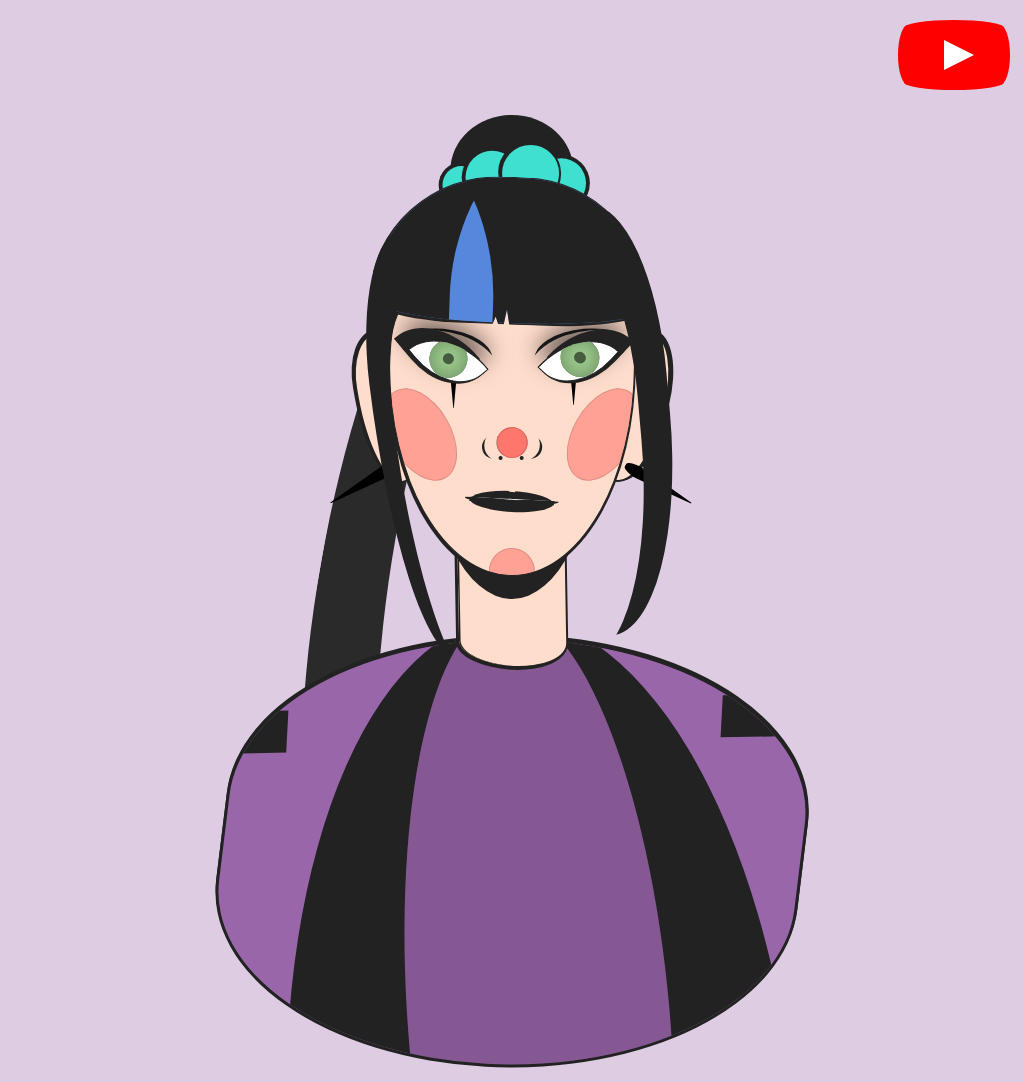

Reproduce this picture with HTML and CSS.

<!-- file: punchline.html -->
<!doctype html>
<html lang="en">
<head>
  <meta charset="utf-8">
  <meta name="viewport" content="width=device-width, initial-scale=1">
  <title>Punchline</title>
  <link rel="stylesheet" href="punchline.css">
</head>
<body>
<div class="cartoon hb">
<div class="ponytail-back r"></div>
<div class="body ha hb"></div>
<div class="neck b"></div>
<div class="ponytail-top r"></div>
<div class="hairband r b"></div>
<div class="ear b r"></div>
<div class="ear b r"></div>
<div class="earring"></div>
<div class="earring"></div>
<div class="face b">
<div class="top-lip ha hb"></div>
<div class="bottom-lip ha hb"></div>
<div class="nose r ha"></div>
<div class="cheek r"></div>
<div class="cheek r"></div>
<div class="earring"></div>
<div class="earring"></div>
<div class="eyebrow r"></div>
<div class="eyebrow r"></div>
<div class="eye b">
<div class="pupil r"></div>
</div>
<div class="eye b">
<div class="pupil r"></div>
</div>
<div class="chin r"></div>
</div>
<div class="bangs b"></div>
<div class="hair hair-1 r"></div>
<div class="hair hair-2 r"></div>
</div>
<a href="https://www.youtube.com/watch?v=67nfgaWH41c" id="youtube" target="_blank">
<span>See how this video was made</span>
</a>
</body>
</html>


/* file: punchline.css */
/* Álvaro Montoro · https://codepen.io/alvaromontoro/pen/MWezQEa
   Collection: https://github.com/pagespeed-pro/css-art.com/tree/1ce83a9cee23fec9a7b1d665c8b40f9d464c97ee/artwork/punchline */
html,body {
  overflow: hidden;
  background: #96a5;
}

.cartoon {
  position: absolute;
  bottom: 5%;
  left: 50%;
  transform: translate(-50%, 0%);
  width: 80vmin;
  height: 80vmin;
}

.cartoon div {
  position: absolute;
  box-sizing: border-box;
}

.b {
  border: 0.25vmin solid;
}

.r {
  border-radius: 100%;
}

.hb::before,
.ha::after {
  content: "";
  display: block;
  position: absolute;
  box-sizing: border-box;
}

/****/
.cartoon {
  --skin: #fdc;
  --line: #222;
  --pupil: #ad9;
  --nose: #f007;
  --cheeks: #f004;
  --hairband: turquoise;
  --bangs: #58d;
  --purple: #96a;
  color: var(--line);
}

.face {
  width: 40%;
  height: 55%;
  background: var(--skin);
  border-radius: 100% / 70% 70% 125% 125%;
  top: 20%;
  left: 50%;
  transform: translate(-50%, 0);
  box-shadow: 
    0.1vmin 0.25vmin, -0.25vmin 0.33vmin,
    0 8vmin 0 -5vmin;
  overflow: hidden;
}

.bottom-lip {
  width: 35%;
  height: 4%;
  background: var(--line);
  border-radius: 100% / 0 0 170% 170%;
  top: 77.5%;
  left: 50%;
  transform: translate(-50%, 0) rotate(3deg);
  overflow: hidden;
}

.bottom-lip::before,
.bottom-lip::after {
  width: 60%;
  height: 70%;
  border-radius: 0 70% 50% 50%;
  box-shadow: 0 -1vmin white;
}

.bottom-lip::after {
  right: 0;
  border-radius: 70% 0 50% 50%;
}

.top-lip {
  width: 35%;
  height: 3.5%;
  background: var(--line);
  border-radius: 100% / 200% 200% 0 0;
  top: 75%;
  left: 50%;
  transform: translate(-50%, 0) rotate(3deg);
}

.top-lip::after {
  width: 8%;
  height: 10%;
  top: -5%;
  left: 50%;
  transform: translate(-50%, 0);
  background: var(--skin);
}

.top-lip::before {
  left: 50%;
  bottom: -10%;
  transform: translate(-50%, 0);
  border-radius: 50%;
  width: 112%;
  height: 80%;
  border: 0.125vmin solid transparent;
  border-bottom: 0.75vmin solid;
}

.nose {
  width: 4vmin;
  height: 4vmin;
  background: var(--nose);
  top: 56%;
  left: 50%;
  transform: translate(-50%, 0);
  border: 0.125vmin solid #0002;
  box-shadow: 
    -1.6vmin 0.4vmin 0 0 var(--skin),
    -2.4vmin 0.6vmin 0 -0.5vmin,
    1.6vmin 0.3vmin 0 0 var(--skin),
    2.4vmin 0.6vmin 0 -0.5vmin;
}

.nose::after {
  width: 0.5vmin;
  height: 0.5vmin;
  background: var(--line);
  border-radius: 50%;
  top: 96%;
  left: 5%;
  box-shadow: 2.75vmin 0
}

.chin {
  width: 6vmin;
  height: 6vmin;
  background: var(--cheeks);
  border: 0.125vmin solid #0002;
  top: 92%;
  left: 50%;
  transform: translate(-50%, 0);
}

.cheek {
  width: 25%;
  height: 30%;
  background: var(--cheeks);
  border: 0.125vmin solid #0002;
  transform: rotate(-30deg);
  top: 43%;
}

.cheek + .cheek {
  transform: rotate(30deg);
  right: 0;
}

.eye {
  width: 20%;
  height: 20%;
  background: #fff;
  border-radius: 0 120% 0 100%;
  top: 26%;
  left: 14%;
  transform: rotate(-40deg);
  overflow: hidden;
  box-shadow: 
    -0.25vmin -0.25vmin 0 0.25vmin,
    -0.25vmin -2vmin 0 0.25vmin,
    1.25vmin -2vmin 3vmin 0.5vmin #0008;
}

.eye + .eye {
  left: auto;
  right: 13%;
  transform: scaleX(-1) rotate(-43deg);
}

.pupil {
  width: 5vmin;
  height: 5vmin;
  background: var(--pupil);
  left: 10%;
  top: 20%;
  box-shadow: 
    inset 0 0 3vmin #0006,
    inset 0 0 0 1.75vmin var(--pupil),
    inset 0 0 0 5vmin #0008;
}

.eye + .eye .pupil {
  left: 9%;
  top: 17%;
}

.eyebrow {
  width: 55%;
  height: 25%;
  top: 27%;
  left: -10%;
  box-shadow: 0.85vmin -2.25vmin 0 -2vmin;
  transform: rotate(5deg);
}

.eyebrow + .eyebrow {
  top: 27%;
  left: auto;
  right: -11%;
  box-shadow: 0.85vmin -2.25vmin 0 -2vmin;
  transform: scaleX(-1) rotate(5deg);
}

.bangs {
  width: 45%;
  height: 24%;
  border-radius: 100% / 180% 190% 30% 30%;
  top: 10%;
  left: 50%;
  transform: translate(-50%, 0) rotate(2deg);
  background: var(--bangs);
  box-shadow: 
    inset 25vmin 0 0 -15vmin var(--line),
    inset -35vmin 0 0 -15vmin var(--line),
    -0.25vmin 0.25vmin;
  clip-path: 
    polygon(0% 0%, 100% 0%, 100% 100%,
      50% 100%, 49% 90%, 48% 100%,
      46% 100%, 45% 95%, 44% 100%,
      0% 100%);
}

.hair {
  width: 20%;
  height: 70%;
  border-radius: 100% / 80% 80% 120% 150%;
}

.hair-1 {
  top: 18%;
  left: 28%;
  transform: rotate(-7deg);
  box-shadow: inset 4vmin 5vmin 0 -1.5vmin
}

.hair-2 {
  width: 25%;
  border-radius: 80% 80% 100% 100%;
  transform: rotate(-5deg);
  box-shadow: 4vmin -3vmin;
  top: 19%;
  left: 46%;
}

.neck {
  width: 18%;
  height: 20%;
  background: var(--skin);
  top: 70%;
  left: 50%;
  transform: translate(-50%, 0) skew(4deg) rotate(3deg);
  border: 0.3vmin solid;
  box-shadow: inset 0.2vmin 0, -0.125vmin 0.25vmin;
  border-radius: 100% / 0 0 45% 40%;
}

.ear {
  width: 10%;
  height: 25%;
  border-radius: 100% / 70% 90% 100% 120%;
  border: 0.35vmin solid;
  box-shadow: -0.25vmin -0.25vmin;
  background: var(--skin);
  transform: rotate(-10deg);
  top: 35%;
  left: 25%;
}

.ear + .ear {
  transform: rotate(14deg);
  box-shadow: 0.35vmin -0.25vmin;
  left: 65%;
}

.hairband {
  width: 10%;
  height: 10%;
  border: 0.3vmin solid;
  top: 4.5%;
  left: 53%;
  transform: translate(-50%, 0);
  background: var(--hairband);
  box-shadow: 
    -0.25vmin -0.2vmin,
    -5vmin 0.5vmin 0 -0.5vmin var(--hairband),
    -5vmin 0.5vmin,
    -9vmin 1.5vmin 0 -1.5vmin var(--hairband),
    -9vmin 1.5vmin 0 -1vmin,
    4vmin 1.25vmin 0 -0.75vmin var(--hairband),
    4vmin 1.25vmin 0 -0.25vmin
}

.ponytail-top {
  width: 20%;
  height: 18%;
  background: var(--line);
  left: 50%;
  top: 0%;
  transform: translate(-50%, 0)
}

.ponytail-back {
  width: 50%;
  height: 150%;
  box-shadow: inset 9vmin -5vmin;
  left: 18.5%;
  top: 2%;
  transform: rotate(10deg);
  opacity: 0.95;
}

.body {
  width: 95%;
  height: 70%;
  border: 0.5vmin solid;
  background: var(--purple);
  border-radius: 100% / 80%;
  top: 85%;
  left: 50%;
  transform: translate(-50%, 0) skew(-4deg) rotate(3deg);
  box-shadow: 0 -0.25vmin;
  overflow: hidden;
}

.body::before {
  width: 10%;
  height: 10%;
  background: var(--line);
  transform: rotate(-4deg);
  top: 20%;
  left: -1vmin;
  box-shadow: 64vmin -1vmin;
}

.body::after {
  width: 45%;
  height: 200%;
  border-radius: 50%;
  background: #0002;
  left: 58.5%;
  top: -9%;
  transform: translate(-50%, 0) rotate(-12deg);
  box-shadow:
    -1vmin 17vmin 0 16vmin
}

.earring {
  width: 2vmin;
  height: 10vmin;
  border-bottom: 0;
  border-top: 10vmin solid black;
  border-left: 1vmin solid transparent;
  border-right: 1vmin solid transparent;
  transform-origin: top center;
  transform: rotate(60deg);
  top: 57%;
  left: 30%;
  border-radius: 40%;
}

.earring + .earring {
  transform: rotate(-60deg);
  top: 57%;
  left: 67.25%;
}

.face .earring {
  transform: scale(0.5);
  top: 39%;
  left: 23%;
}

.face .earring + .earring {
  left: 72%;
  top: 38%;
}


/***/

#youtube {
  z-index: 2;
  display: block;
  width: 100px;
  height: 70px;
  position: absolute;
  top: 20px;
  right: 20px;
  background: red;
  border-radius: 50% / 11%;
  transition: transform 0.5s;
}

#youtube:hover,
#youtube:focus {
  transform: scale(1.1);
}

#youtube::before {
  content: "";
  display: block;
  position: absolute;
  top: 7.5%;
  left: -6%;
  width: 112%;
  height: 85%;
  background: red;
  border-radius: 9% / 50%;
}

#youtube::after {
  content: "";
  display: block;
  position: absolute;
  top: 20px;
  left: 40px;
  width: 45px;
  height: 30px;
  border: 15px solid transparent;
  box-sizing: border-box;
  border-left: 30px solid white;
}

#youtube span {
  font-size: 0;
  position: absolute;
  width: 0;
  height: 0;
  overflow: hidden;
}
